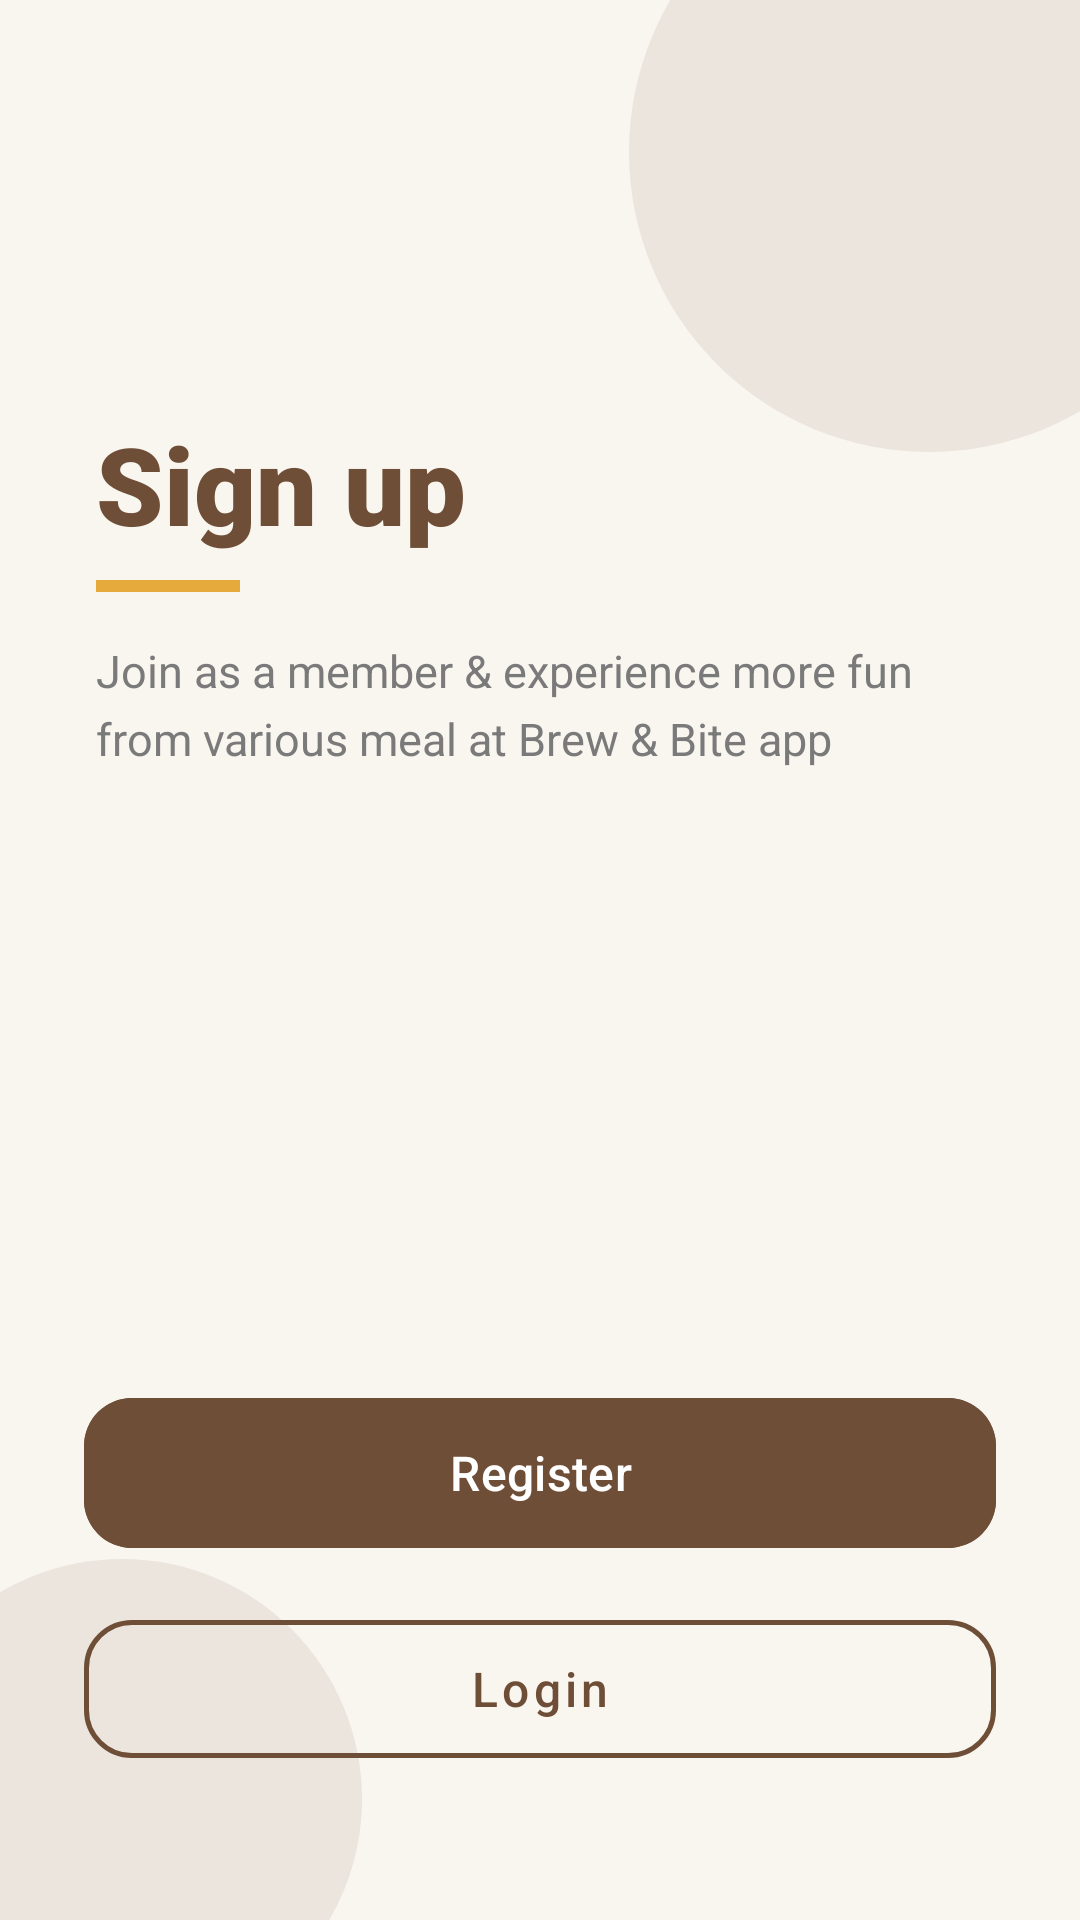

Write the Android layout XML for this screen, with the resource values it uses.
<!-- AndroidManifest.xml: application theme Theme.Uts_pam -->
<!-- res/layout/activity_sign_up.xml -->
<?xml version="1.0" encoding="utf-8"?>
<androidx.constraintlayout.widget.ConstraintLayout
    xmlns:android="http://schemas.android.com/apk/res/android"
    xmlns:app="http://schemas.android.com/apk/res-auto"
    xmlns:tools="http://schemas.android.com/tools"
    android:layout_width="match_parent"
    android:layout_height="match_parent"
    android:background="@color/off_white"
    tools:context=".SignUpActivity">

    <View
        android:id="@+id/bgCircleTop"
        android:layout_width="200dp"
        android:layout_height="200dp"
        android:layout_marginTop="-50dp"
        android:layout_marginEnd="-50dp"
        android:background="@drawable/bg_circle_accent"
        app:layout_constraintEnd_toEndOf="parent"
        app:layout_constraintTop_toTopOf="parent" />

    <View
        android:id="@+id/bgCircleBottom"
        android:layout_width="160dp"
        android:layout_height="160dp"
        android:layout_marginStart="-40dp"
        android:layout_marginBottom="-40dp"
        android:background="@drawable/bg_circle_accent"
        app:layout_constraintBottom_toBottomOf="parent"
        app:layout_constraintStart_toStartOf="parent" />

    <LinearLayout
        android:id="@+id/containerText"
        android:layout_width="0dp"
        android:layout_height="wrap_content"
        android:orientation="vertical"
        android:paddingHorizontal="32dp"
        app:layout_constraintBottom_toTopOf="@+id/containerButtons"
        app:layout_constraintEnd_toEndOf="parent"
        app:layout_constraintStart_toStartOf="parent"
        app:layout_constraintTop_toTopOf="parent"
        app:layout_constraintVertical_bias="0.4">

        <TextView
            android:id="@+id/tvTitleSignUp"
            android:layout_width="wrap_content"
            android:layout_height="wrap_content"
            android:fontFamily="sans-serif-black"
            android:text="@string/sign_up_title"
            android:textColor="@color/coffee_brown"
            android:textSize="36sp" />

        <View
            android:layout_width="48dp"
            android:layout_height="4dp"
            android:layout_marginTop="8dp"
            android:background="@color/warm_amber" />

        <TextView
            android:id="@+id/tvDescriptionSignUp"
            android:layout_width="match_parent"
            android:layout_height="wrap_content"
            android:layout_marginTop="16dp"
            android:lineSpacingExtra="5dp"
            android:text="@string/sign_up_description"
            android:textColor="@color/text_secondary"
            android:textSize="15sp" />
    </LinearLayout>

    <LinearLayout
        android:id="@+id/containerButtons"
        android:layout_width="0dp"
        android:layout_height="wrap_content"
        android:layout_marginHorizontal="28dp"
        android:layout_marginBottom="48dp"
        android:orientation="vertical"
        app:layout_constraintBottom_toBottomOf="parent"
        app:layout_constraintEnd_toEndOf="parent"
        app:layout_constraintStart_toStartOf="parent">

        <com.google.android.material.button.MaterialButton
            android:id="@+id/btnGoToRegister"
            android:layout_width="match_parent"
            android:layout_height="58dp"
            android:backgroundTint="@color/coffee_brown"
            android:fontFamily="sans-serif-medium"
            android:text="@string/btn_register"
            android:textAllCaps="false"
            android:textColor="@color/white"
            android:textSize="16sp"
            app:cornerRadius="16dp"
            app:elevation="4dp" />

        <com.google.android.material.button.MaterialButton
            android:id="@+id/btnGoToLogin"
            style="@style/Widget.MaterialComponents.Button.OutlinedButton"
            android:layout_width="match_parent"
            android:layout_height="58dp"
            android:layout_marginTop="14dp"
            android:fontFamily="sans-serif-medium"
            android:text="@string/btn_login"
            android:textAllCaps="false"
            android:textColor="@color/coffee_brown"
            android:textSize="16sp"
            app:cornerRadius="16dp"
            app:strokeColor="@color/coffee_brown"
            app:strokeWidth="1.5dp" />
    </LinearLayout>

</androidx.constraintlayout.widget.ConstraintLayout>
<!-- resources referenced by this layout -->
<resources>
  <color name="coffee_brown">#6F4E37</color>
  <color name="off_white">#F9F6F0</color>
  <color name="text_secondary">#7A7A7A</color>
  <color name="warm_amber">#E5A93C</color>
  <color name="white">#FFFFFFFF</color>
  <!-- drawable bg_circle_accent (drawable) -->
  <?xml version="1.0" encoding="utf-8"?>
  <shape xmlns:android="http://schemas.android.com/apk/res/android"
      android:shape="oval">
      <solid android:color="#1A6F4E37" />
  </shape>
  <string name="btn_login">Login</string>
  <string name="btn_register">Register</string>
  <string name="sign_up_description">Join as a member &amp; experience more fun from various meal at Brew &amp; Bite app</string>
  <string name="sign_up_title">Sign up</string>
  <style name="Theme.Uts_pam" parent="Base.Theme.Uts_pam" />
  <style name="Base.Theme.Uts_pam" parent="Theme.Material3.DayNight.NoActionBar">
          
          
      </style>
</resources>
